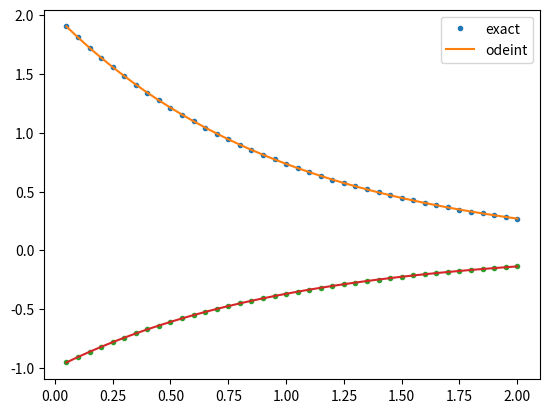

Generate this figure with matplotlib:
#!/usr/bin/python
import numpy as np
import matplotlib.pyplot as plt
from scipy.integrate import ode
from math import *

# Function
def f(t,y,arg1):
    return [998*y[0]+1998*y[1],-999*y[0]-1999*y[1]]

# Initial conditions
yinit=[1,0]

# Set up stiff integrator and parameters
r=ode(f).set_integrator('zvode', method='bdf')
r.set_initial_value(yinit,0).set_f_params(2.0).set_jac_params(2.0)
dt=0.05

tvec = []
ex1vec = []
ex2vec = []
y1vec = []
y2vec = []

# Loop while the time is less than 2
while r.successful() and r.t<2:
    r.integrate(r.t+dt)

    # Print solution and comparison with exact answer
    ex1=2*exp(-r.t)-exp(-1000*r.t)
    ex2=-exp(-r.t)+exp(-1000*r.t)
    #print r.t,float(r.y[0]),float(r.y[1]),ex1,ex2,float(r.y[0])-ex1,float(r.y[1])-ex2

    tvec.append(r.t) 
    ex1vec.append(ex1)
    ex2vec.append(ex2)
    y1vec.append(r.y[0])
    y2vec.append(r.y[1])

# Plot the results
plt.plot(tvec,ex1vec,'.',tvec,y1vec,'-')
plt.legend(['exact','odeint'],loc='best')
plt.show()

# Plot the results
plt.plot(tvec,ex2vec,'.',tvec,y2vec,'-')
plt.legend(['exact','odeint'],loc='best')
plt.show()
